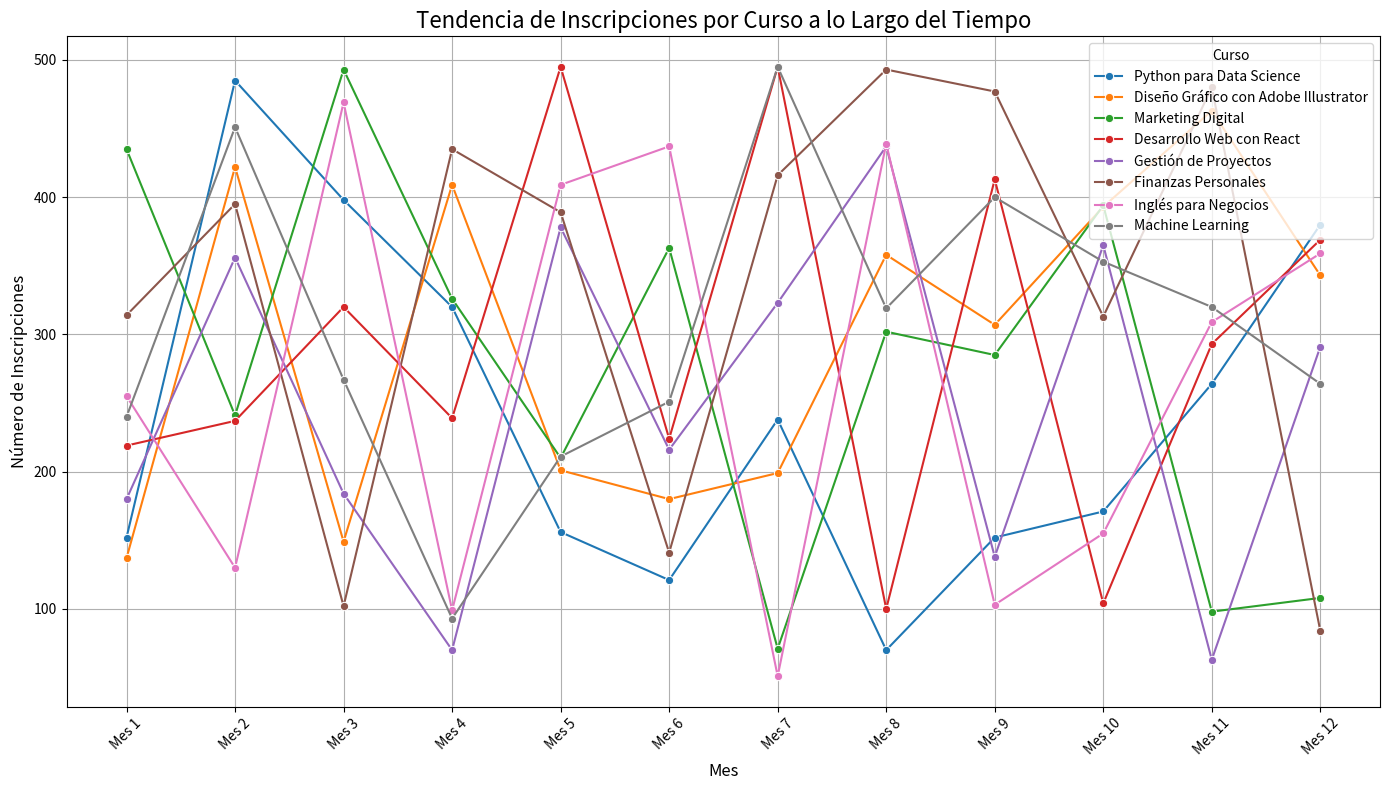

Source code (Python):
#Analisis de tendencia

import pandas as pd
import numpy as np
import matplotlib.pyplot as plt
import seaborn as sns

# Establecer la semilla para reproducibilidad
np.random.seed(42)

# Simular datos
n_cursos = 8
cursos = ['Python para Data Science', 'Diseño Gráfico con Adobe Illustrator',
          'Marketing Digital', 'Desarrollo Web con React', 'Gestión de Proyectos',
          'Finanzas Personales', 'Inglés para Negocios', 'Machine Learning']

# Simulación de inscripciones para 12 meses por curso (8 cursos, 12 meses)
meses = [f'Mes {i+1}' for i in range(12)]
data = {
    'Curso': np.repeat(cursos, 12),
    'Mes': meses * n_cursos,
    'Inscripciones': np.random.randint(50, 500, size=n_cursos * 12)  # Inscripciones aleatorias
}

# Convertir a DataFrame
df = pd.DataFrame(data)

# Convertir la columna 'Mes' a un número entero para mantener el orden correcto
df['Mes'] = df['Mes'].str.extract('(\d+)').astype(int)

# Gráfico de tendencias: Inscripciones a lo largo de los meses
plt.figure(figsize=(14, 8))

# Gráfico de líneas que muestra la tendencia de inscripciones por curso
sns.lineplot(x='Mes', y='Inscripciones', hue='Curso', data=df, marker='o')

plt.title('Tendencia de Inscripciones por Curso a lo Largo del Tiempo', fontsize=16)
plt.xlabel('Mes', fontsize=12)
plt.ylabel('Número de Inscripciones', fontsize=12)
plt.grid(True)

# Asegurar que las etiquetas no se solapen
plt.xticks(ticks=np.arange(1, 13), labels=meses, rotation=45)

plt.tight_layout()
plt.show()
